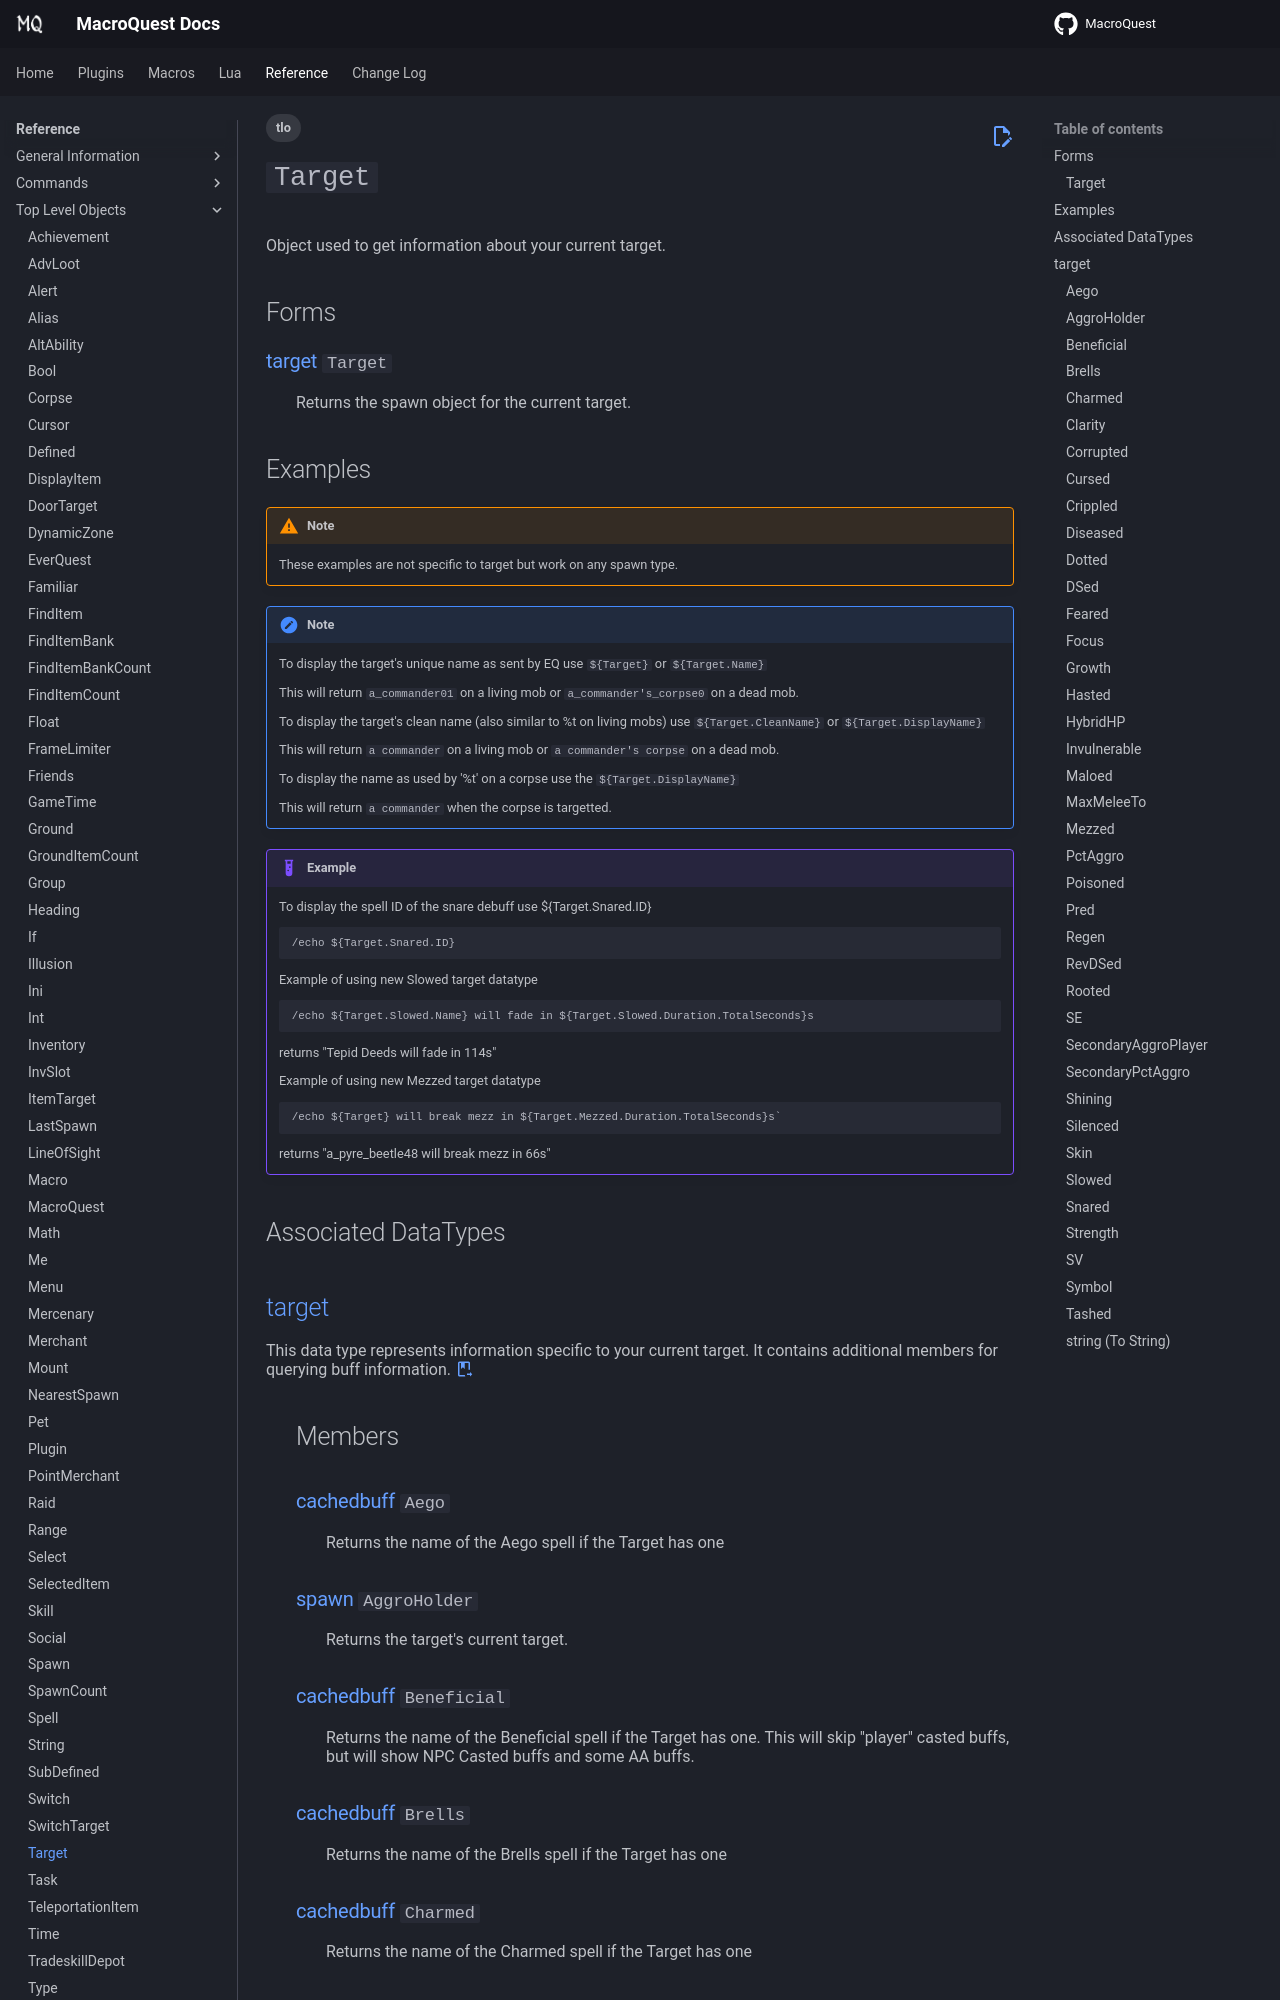

repository: macroquest/docs · page: reference/top-level-objects/tlo-target/index.html · generator: jekyll

---
tags:
    - tlo
---
# `Target`

<!--tlo-desc-start-->
Object used to get information about your current target.
<!--tlo-desc-end-->
## Forms
<!--tlo-forms-start-->
### {{ renderMember(type='target', name='Target') }}

:   Returns the spawn object for the current target.
<!--tlo-forms-end-->
